Image classification data set "color_detector" (paanajot/goldbox on GitHub). Class labels (6): green, green inputs, purple, purple inputs, red, red inputs.

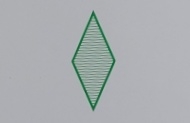
Label: green

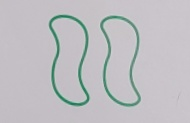
Label: green

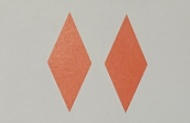
Label: red

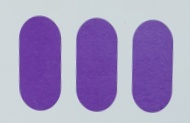
Label: purple

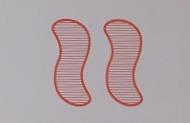
Label: red

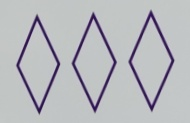
Label: purple
